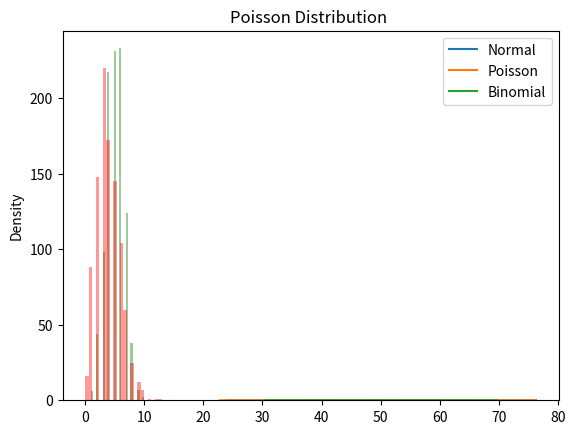

Recreate this plot in Python.

import numpy as np
import matplotlib.pyplot as plt
import seaborn as sns
from numpy import random

"""
COST OR LOSS FUNCTION
 THREE TYPES OF COST FUNCTION
1. MEAN ABSOLUTE
2. MEAN SQUARED
3. Hinge loss

Gradient Descent
Since our networks parameters are weights and
bias by just changing the bias and weights
we can make either the network better or worst

and the task of finding out that is done by 
LOSS Function
it determine how good or worse is our network

Based on that we can determine move the network
to change the worst scenario.

Link: https://ml-cheatsheet.readthedocs.io/en/latest/gradient_descent.html/
https://chat.openai.com/share/0d9c4dee-d141-44f6-9eec-69c8825131fd

FROM THE GRADIENT DESCENT FIGURE
Higher Dimension --> Higher Space , spread of dataset
Decrease the loss value to get the better result 

Stars path are loss function.
Global Minimum - least possible loss from our neural network

Red Circles then we move from it to the downwards global minimum and the process is called
gradient descent. it tells us what DIRECTION we need to move our function to determine or
get the global minimum.

Back propogation - goes backwards to the network updates the weights and bias according to the 
gradient descent and guide to the direction

NEURAL NETWORKS
INPUT - HIDDEN - OUTPUT LAYER
WEIGHTS ARE CONNECT TO EACH LAYER
BIAS (VALUE = 1) ARE ONLY CONNECTED TO THE HIDDEN AND OUTPUT LAYER, MOVE UP ,MOVE DOWN
THIS BIASES CAN BE THOUGHT OF Y-INTERCEPT THAT DEPENDS ON ACTIVATION FUNCTION


Activation Functions Roles
tanh = between -1 to 1
sigmoid = between 0 and 1
relu = 0 to positive infinity

WE ADD BIASES TO EACH WEIGHTED AND INPUT 
WE COMPARATIVELY LOOK THE OUTPUT 


data collection
defining the problem
inputs and weights and bias
calcuate for each neurons
apply the activation functions
loss functions 
backpropagation
descent gardient
training
validating
testing

BETTER THE PREDICTION LOWER THE LOSS FUNCTION
AS WE TRAIN OUR NETWORKS IT MAY GET BETTER OR WROST BASED ON
HOW WE CHOOSE WEIGHTS AND BIAS AND ACTIVATION FUNCTIONS,
OPTMIZATION AND GRADIENT DESCENT VALUES.

""
Binomial Distribution
   - it is not a continous data but a discrete data distribution eg coin toss
   - it has three parameters n, p and size
"""
# n = number of trails and p = probability of occurance and size = shape of the returned array
x = random.binomial(n=10, p= 0.5, size=10)
print("example of random binomial ", x)

# example of random binomial  [6 3 7 3 3 3 4 5 6 6]
"""
6: In the first trial, out of 10 attempts, there were 6 successes.
3: In the second trial, out of 10 attempts, there were 3 successes.
7: In the third trial, out of 10 attempts, there were 7 successes.
3: In the fourth trial, out of 10 attempts, there were 3 successes.
and so on ...
"""

# visualization of Binomial Distribution
# attribute kde=False: Specifies that a kernel density estimate (KDE) plot should not be overlaid on the histogram.
sns.distplot(random.binomial(n = 10, p= 0.5, size=1000), hist=True, kde=False, color="g")
plt.title("Binomial Distribution ")
plt.show()

# Visualization of Poisson Distribution
"""
Poisson Distribution is also a discrete distribution
but it handle or predict the number of time events will likely to occur in a specified time
it has two parameters 
lam = rate or known of number occurance
size = yes shape of the returned array
"""
y = random.poisson(lam=2, size = 10)
print("Poisson Dist --> ", y)

sns.distplot(random.poisson(lam=4, size=1000), kde=False, color="red")
plt.title("Poisson Distribution ")
plt.show()

# The first number, 6, represents the number of events in the first interval.
# The second number, 4, represents the number of events in the second interval.
# And so on, for each of the 15 intervals.

# Generate random samples
# loc -central values ,scale standard deviation 
normal_data = np.random.normal(loc=50, scale=7, size=1000)
poisson_data = np.random.poisson(lam=50, size=1000)
binomial_data = np.random.binomial(n=100, p=0.5, size=1000)

# Plot distributions
sns.distplot(normal_data, hist=False, label='Normal')
sns.distplot(poisson_data, hist=False, label='Poisson')
sns.distplot(binomial_data, hist=False, label='Binomial')

# Show legend
plt.legend()
# Show plot
plt.show()